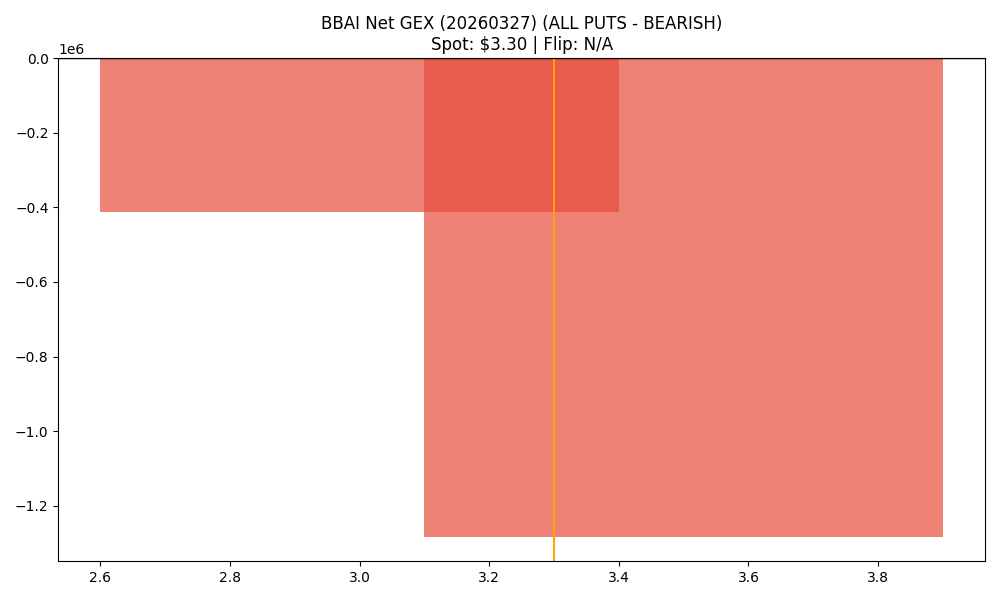

Data behind this chart, as committed beside it:
strike, call_gex, put_gex, call_dex, put_dex, net_greek_delta, net_gex
3.0, 210835, 622276, 309268, -283814, 0.01592, -411441
3.5, 1971687, 3256310, 581505, -2270317, -0.3273, -1284623
